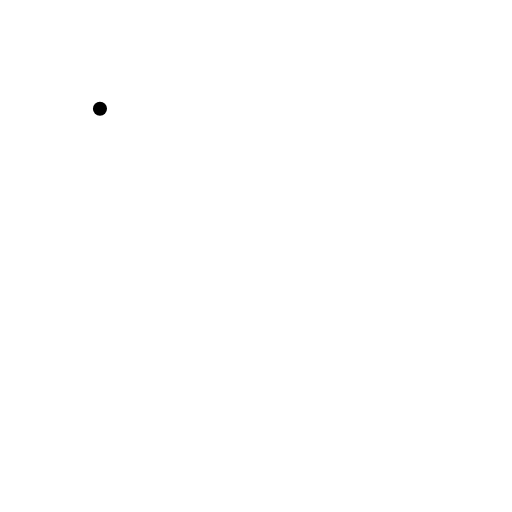
t = 0.00 s
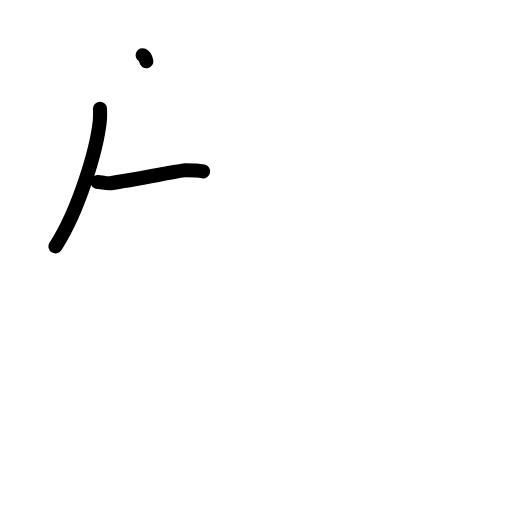
t = 2.20 s
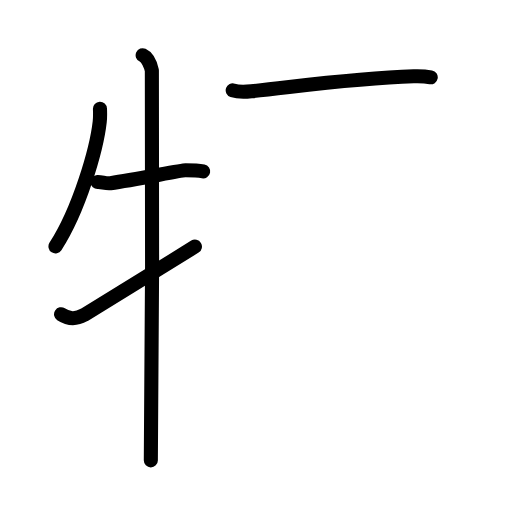
t = 4.40 s
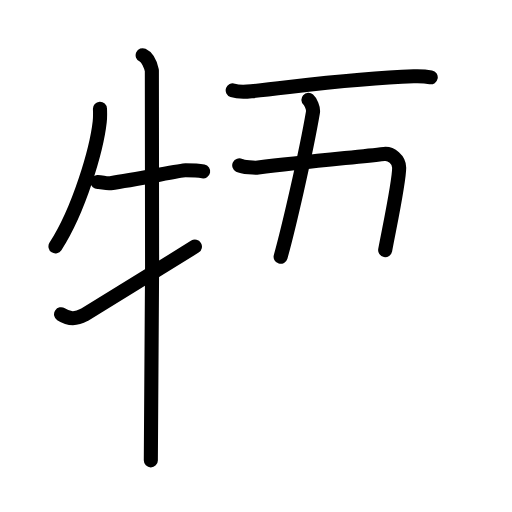
t = 6.60 s
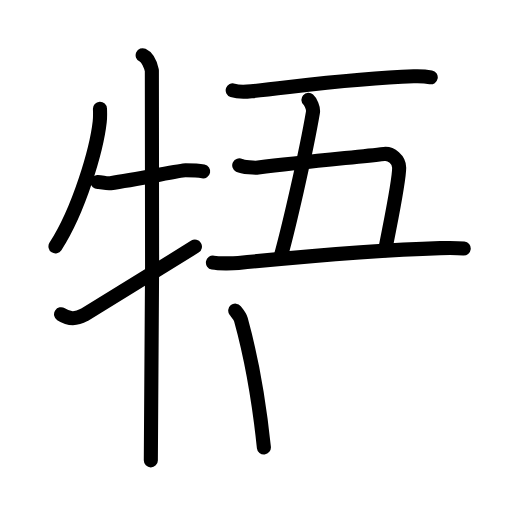
t = 8.80 s
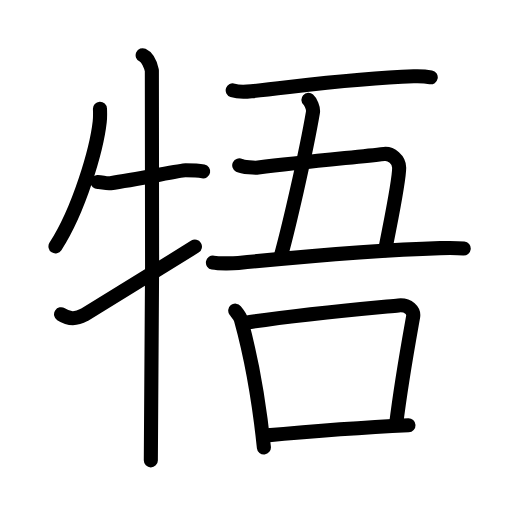
t = 11.00 s

The animated SVG that drew these frames (rendered in a browser with its animation timeline set to each time). Animation: 37 SMIL elements (animate=37); one cycle of 11.00 s.

<?xml version="1.0" encoding="UTF-8"?>
<!--
AniKanjiVG is licensed by CC-BY-SA Paul C. Sommerhoff (https://bitbucket.org/sommerhoff/anikanjivg).
AniKanjiVG uses KanjiVG which is licensed by CC-BY-SA Ulrich Apel (http://kanjivg.tagaini.net).
See also http://creativecommons.org/licenses/by-sa/3.0/
-->
<svg xmlns:kvg='http://kanjivg.tagaini.net' xmlns='http://www.w3.org/2000/svg' width='109' height='109' viewBox='0 0 109 109' style='fill:none;stroke:#000000;stroke-width:3;stroke-linecap:round;stroke-linejoin:round;' id="kvg:kanji_0727e"><g id="kvg:0727e" kvg:element="牾"><g id="kvg:0727e-g1" kvg:element="牛" kvg:variant="true" kvg:position="left" kvg:radical="general"><path id="kvg:0727e-s1" kvg:type="㇒" d="M21.28,23.14c0.03,0.69,0.06,1.78-0.05,2.77c-0.65,5.85-4.35,18.69-9.42,26.55"><animate attributeName="d" begin="0.0s" dur="0.5s" from="M21.28,23.14C21.28,23.14,21.28,23.14,21.28,23.14" to="M21.28,23.14c0.03,0.69,0.06,1.78-0.05,2.77" />
<animate attributeName="d" begin="0.5s" dur="0.5s" from="M21.28,23.14c0.03,0.69,0.06,1.78-0.05,2.77c0,0,0,0,0,0,0" to="M21.28,23.14c0.03,0.69,0.06,1.78-0.05,2.77c-0.65,5.85-4.35,18.69-9.42,26.55" />
</path>
<path id="kvg:0727e-s2" kvg:type="㇐" d="M20.75,38.75c0.87-0.05,1.81,0.37,2.78,0.24c5.47-0.74,14.86-2.74,15.97-2.74c1.25,0,2.5,0,3.75,0.25"><animate attributeName="d" begin="1.0s" dur="0.3333333333333333s" from="M20.75,38.75C20.75,38.75,20.75,38.75,20.75,38.75" to="M20.75,38.75c0.87-0.05,1.81,0.37,2.78,0.24" />
<animate attributeName="d" begin="1.3333333333333333s" dur="0.3333333333333333s" from="M20.75,38.75c0.87-0.05,1.81,0.37,2.78,0.24c0,0,0,0,0,0,0" to="M20.75,38.75c0.87-0.05,1.81,0.37,2.78,0.24c5.47-0.74,14.86-2.74,15.97-2.74" />
<animate attributeName="d" begin="1.6666666666666665s" dur="0.3333333333333333s" from="M20.75,38.75c0.87-0.05,1.81,0.37,2.78,0.24c5.47-0.74,14.86-2.74,15.97-2.74c0,0,0,0,0,0,0" to="M20.75,38.75c0.87-0.05,1.81,0.37,2.78,0.24c5.47-0.74,14.86-2.74,15.97-2.74c1.25,0,2.5,0,3.75,0.25" />
<animate attributeName="d" begin="0s" dur="1.0s" from="M-100,-100" to="M-100,-100" />
</path>
<path id="kvg:0727e-s3" kvg:type="㇑" d="M30.37,11.75c1.09,0.5,1.74,2.25,1.96,3.25c0.22,1,0,76.75-0.22,83"><animate attributeName="d" begin="2.0s" dur="0.5s" from="M30.37,11.75C30.37,11.75,30.37,11.75,30.37,11.75" to="M30.37,11.75c1.09,0.5,1.74,2.25,1.96,3.25" />
<animate attributeName="d" begin="2.5s" dur="0.5s" from="M30.37,11.75c1.09,0.5,1.74,2.25,1.96,3.25c0,0,0,0,0,0,0" to="M30.37,11.75c1.09,0.5,1.74,2.25,1.96,3.25c0.22,1,0,76.75-0.22,83" />
<animate attributeName="d" begin="0s" dur="2.0s" from="M-100,-100" to="M-100,-100" />
</path>
<path id="kvg:0727e-s4" kvg:type="㇀" d="M13,66.9c1.73,1.12,3.18,1.1,4.91,0.14c1.02-0.57,19.25-11.81,23.59-14.54"><animate attributeName="d" begin="3.0s" dur="0.5s" from="M13,66.9C13,66.9,13,66.9,13,66.9" to="M13,66.9c1.73,1.12,3.18,1.1,4.91,0.14" />
<animate attributeName="d" begin="3.5s" dur="0.5s" from="M13,66.9c1.73,1.12,3.18,1.1,4.91,0.14c0,0,0,0,0,0,0" to="M13,66.9c1.73,1.12,3.18,1.1,4.91,0.14c1.02-0.57,19.25-11.81,23.59-14.54" />
<animate attributeName="d" begin="0s" dur="3.0s" from="M-100,-100" to="M-100,-100" />
</path>
</g>
<g id="kvg:0727e-g2" kvg:element="吾" kvg:position="right"><g id="kvg:0727e-g3" kvg:element="五" kvg:position="top"><g id="kvg:0727e-g4" kvg:element="二" kvg:part="1"><path id="kvg:0727e-s5" kvg:type="㇐" d="M49.54,19.23c1.03,0.35,2.92,0.31,3.96,0.2c8.62-0.84,21.28-2.76,34.58-3.18c1.73-0.05,2.76,0.05,3.62,0.21"><animate attributeName="d" begin="4.0s" dur="0.3333333333333333s" from="M49.54,19.23C49.54,19.23,49.54,19.23,49.54,19.23" to="M49.54,19.23c1.03,0.35,2.92,0.31,3.96,0.2" />
<animate attributeName="d" begin="4.333333333333333s" dur="0.3333333333333333s" from="M49.54,19.23c1.03,0.35,2.92,0.31,3.96,0.2c0,0,0,0,0,0,0" to="M49.54,19.23c1.03,0.35,2.92,0.31,3.96,0.2c8.62-0.84,21.28-2.76,34.58-3.18" />
<animate attributeName="d" begin="4.666666666666667s" dur="0.3333333333333333s" from="M49.54,19.23c1.03,0.35,2.92,0.31,3.96,0.2c8.62-0.84,21.28-2.76,34.58-3.18c0,0,0,0,0,0,0" to="M49.54,19.23c1.03,0.35,2.92,0.31,3.96,0.2c8.62-0.84,21.28-2.76,34.58-3.18c1.73-0.05,2.76,0.05,3.62,0.21" />
<animate attributeName="d" begin="0s" dur="4.0s" from="M-100,-100" to="M-100,-100" />
</path>
</g>
<path id="kvg:0727e-s6" kvg:type="㇑a" d="M65.66,21.25c0.43,0.38,1.12,1.75,0.96,2.68c-1.52,8.93-5.29,25.09-6.88,30.74"><animate attributeName="d" begin="5.0s" dur="0.5s" from="M65.66,21.25C65.66,21.25,65.66,21.25,65.66,21.25" to="M65.66,21.25c0.43,0.38,1.12,1.75,0.96,2.68" />
<animate attributeName="d" begin="5.5s" dur="0.5s" from="M65.66,21.25c0.43,0.38,1.12,1.75,0.96,2.68c0,0,0,0,0,0,0" to="M65.66,21.25c0.43,0.38,1.12,1.75,0.96,2.68c-1.52,8.93-5.29,25.09-6.88,30.74" />
<animate attributeName="d" begin="0s" dur="5.0s" from="M-100,-100" to="M-100,-100" />
</path>
<path id="kvg:0727e-s7" kvg:type="㇕c" d="M50.93,35.21c0.79,0.4,3.38,0.54,4.03,0.46c9.3-1.17,20.3-2.17,26.81-2.9c1.5-0.17,3.21,1.23,3.21,2.93c0,2.91-1.77,11.17-2.98,17.55"><animate attributeName="d" begin="6.0s" dur="0.25s" from="M50.93,35.21C50.93,35.21,50.93,35.21,50.93,35.21" to="M50.93,35.21c0.79,0.4,3.38,0.54,4.03,0.46" />
<animate attributeName="d" begin="6.25s" dur="0.25s" from="M50.93,35.21c0.79,0.4,3.38,0.54,4.03,0.46c0,0,0,0,0,0,0" to="M50.93,35.21c0.79,0.4,3.38,0.54,4.03,0.46c9.3-1.17,20.3-2.17,26.81-2.9" />
<animate attributeName="d" begin="6.5s" dur="0.25s" from="M50.93,35.21c0.79,0.4,3.38,0.54,4.03,0.46c9.3-1.17,20.3-2.17,26.81-2.9c0,0,0,0,0,0,0" to="M50.93,35.21c0.79,0.4,3.38,0.54,4.03,0.46c9.3-1.17,20.3-2.17,26.81-2.9c1.5-0.17,3.21,1.23,3.21,2.93" />
<animate attributeName="d" begin="6.75s" dur="0.25s" from="M50.93,35.21c0.79,0.4,3.38,0.54,4.03,0.46c9.3-1.17,20.3-2.17,26.81-2.9c1.5-0.17,3.21,1.23,3.21,2.93c0,0,0,0,0,0,0" to="M50.93,35.21c0.79,0.4,3.38,0.54,4.03,0.46c9.3-1.17,20.3-2.17,26.81-2.9c1.5-0.17,3.21,1.23,3.21,2.93c0,2.91-1.77,11.17-2.98,17.55" />
<animate attributeName="d" begin="0s" dur="6.0s" from="M-100,-100" to="M-100,-100" />
</path>
<g id="kvg:0727e-g5" kvg:element="二" kvg:part="2"><path id="kvg:0727e-s8" kvg:type="㇐" d="M45.33,55.91c1.21,0.22,4.23,0.19,5.43,0.07C60.75,55,79,53.25,93.69,52.83c2.02-0.06,4.02-0.02,5.03,0.08"><animate attributeName="d" begin="7.0s" dur="0.3333333333333333s" from="M45.33,55.91C45.33,55.91,45.33,55.91,45.33,55.91" to="M45.33,55.91c1.21,0.22,4.23,0.19,5.43,0.07" />
<animate attributeName="d" begin="7.333333333333333s" dur="0.3333333333333333s" from="M45.33,55.91c1.21,0.22,4.23,0.19,5.43,0.07c0,0,0,0,0,0,0" to="M45.33,55.91c1.21,0.22,4.23,0.19,5.43,0.07C60.75,55,79,53.25,93.69,52.83" />
<animate attributeName="d" begin="7.666666666666667s" dur="0.3333333333333333s" from="M45.33,55.91c1.21,0.22,4.23,0.19,5.43,0.07C60.75,55,79,53.25,93.69,52.83c0,0,0,0,0,0,0" to="M45.33,55.91c1.21,0.22,4.23,0.19,5.43,0.07C60.75,55,79,53.25,93.69,52.83c2.02-0.06,4.02-0.02,5.03,0.08" />
<animate attributeName="d" begin="0s" dur="7.0s" from="M-100,-100" to="M-100,-100" />
</path>
</g>
</g>
<g id="kvg:0727e-g6" kvg:element="口" kvg:position="bottom"><path id="kvg:0727e-s9" kvg:type="㇑" d="M50.08,66.13c0.49,0.62,0.99,1.14,1.21,1.92c1.7,6.15,3.73,16.15,4.89,27.2"><animate attributeName="d" begin="8.0s" dur="0.5s" from="M50.08,66.13C50.08,66.13,50.08,66.13,50.08,66.13" to="M50.08,66.13c0.49,0.62,0.99,1.14,1.21,1.92" />
<animate attributeName="d" begin="8.5s" dur="0.5s" from="M50.08,66.13c0.49,0.62,0.99,1.14,1.21,1.92c0,0,0,0,0,0,0" to="M50.08,66.13c0.49,0.62,0.99,1.14,1.21,1.92c1.7,6.15,3.73,16.15,4.89,27.2" />
<animate attributeName="d" begin="0s" dur="8.0s" from="M-100,-100" to="M-100,-100" />
</path>
<path id="kvg:0727e-s10" kvg:type="㇕b" d="M51.86,68.79C62.75,67,79,65.58,84.84,65.02c2.14-0.21,3.33,1.2,3.11,2.43c-1.21,6.8-2.46,13.55-3.63,22.96"><animate attributeName="d" begin="9.0s" dur="0.3333333333333333s" from="M51.86,68.79C51.86,68.79,51.86,68.79,51.86,68.79" to="M51.86,68.79C62.75,67,79,65.58,84.84,65.02" />
<animate attributeName="d" begin="9.333333333333334s" dur="0.3333333333333333s" from="M51.86,68.79C62.75,67,79,65.58,84.84,65.02c0,0,0,0,0,0,0" to="M51.86,68.79C62.75,67,79,65.58,84.84,65.02c2.14-0.21,3.33,1.2,3.11,2.43" />
<animate attributeName="d" begin="9.666666666666666s" dur="0.3333333333333333s" from="M51.86,68.79C62.75,67,79,65.58,84.84,65.02c2.14-0.21,3.33,1.2,3.11,2.43c0,0,0,0,0,0,0" to="M51.86,68.79C62.75,67,79,65.58,84.84,65.02c2.14-0.21,3.33,1.2,3.11,2.43c-1.21,6.8-2.46,13.55-3.63,22.96" />
<animate attributeName="d" begin="0s" dur="9.0s" from="M-100,-100" to="M-100,-100" />
</path>
<path id="kvg:0727e-s11" kvg:type="㇐b" d="M56.2,92.74C63.07,92.11,77,91,86.96,90.53"><animate attributeName="d" begin="10.0s" dur="1.0s" from="M56.2,92.74C56.2,92.74,56.2,92.74,56.2,92.74" to="M56.2,92.74C63.07,92.11,77,91,86.96,90.53" />
<animate attributeName="d" begin="0s" dur="10.0s" from="M-100,-100" to="M-100,-100" />
</path>
</g>
</g>
</g>
</svg>
